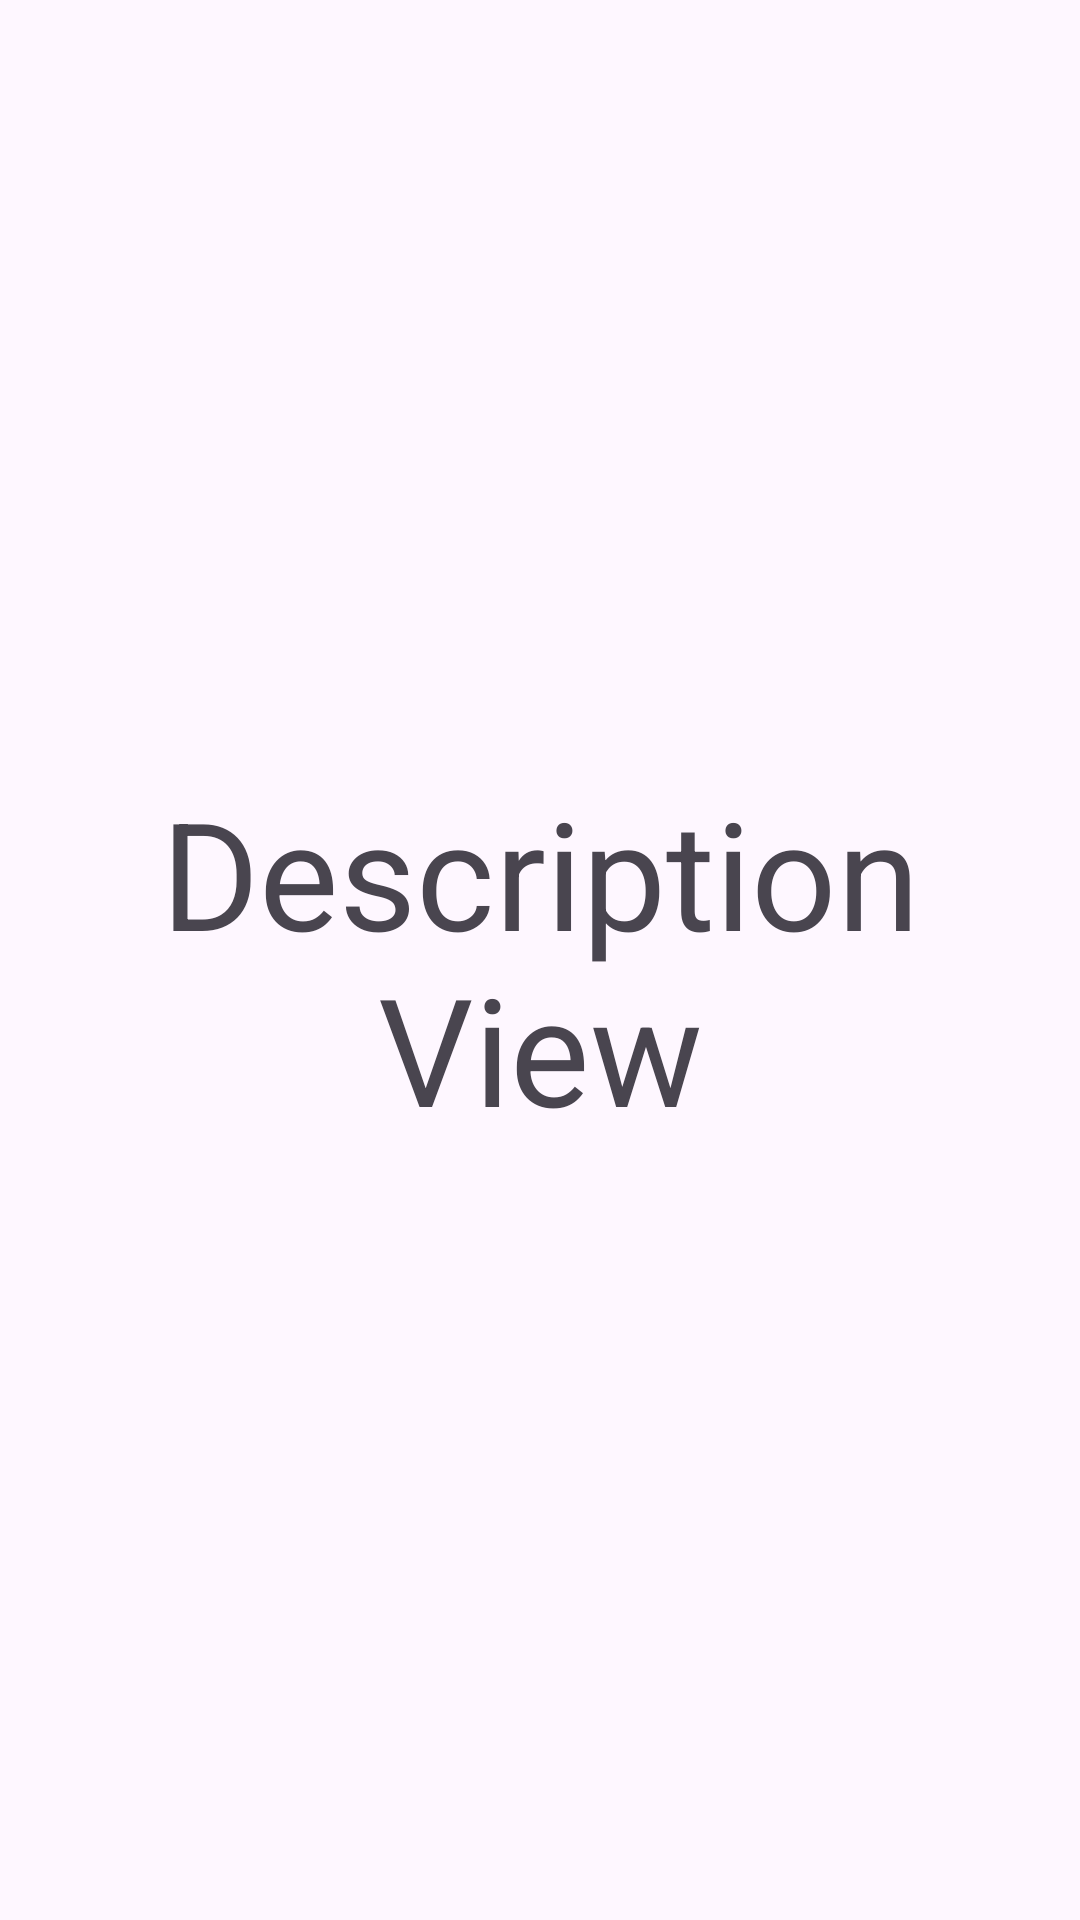

Produce the Android XML layout that renders to this screen, including the resource entries it uses.
<!-- AndroidManifest.xml: application theme Theme.FinalWP -->
<!-- res/layout/fragment_description.xml -->
<?xml version="1.0" encoding="utf-8"?>
<FrameLayout xmlns:android="http://schemas.android.com/apk/res/android"
    xmlns:tools="http://schemas.android.com/tools"
    android:layout_width="match_parent"
    android:layout_height="match_parent"
    tools:context=".fragments.DescriptionFragment">

    
    <RelativeLayout
    android:layout_width="match_parent"
    android:layout_height="match_parent">

    <TextView
        android:textSize="50sp"
        android:textAlignment="center"
        android:layout_centerVertical="true"
        android:layout_centerInParent="true"
        android:layout_width="wrap_content"
        android:layout_height="wrap_content"
        android:text="Description View" />
    </RelativeLayout>

</FrameLayout>
<!-- resources referenced by this layout -->
<resources>
  <style name="Theme.FinalWP" parent="Base.Theme.FinalWP" />
  <style name="Base.Theme.FinalWP" parent="Theme.Material3.DayNight.NoActionBar">
          
          
      </style>
</resources>
